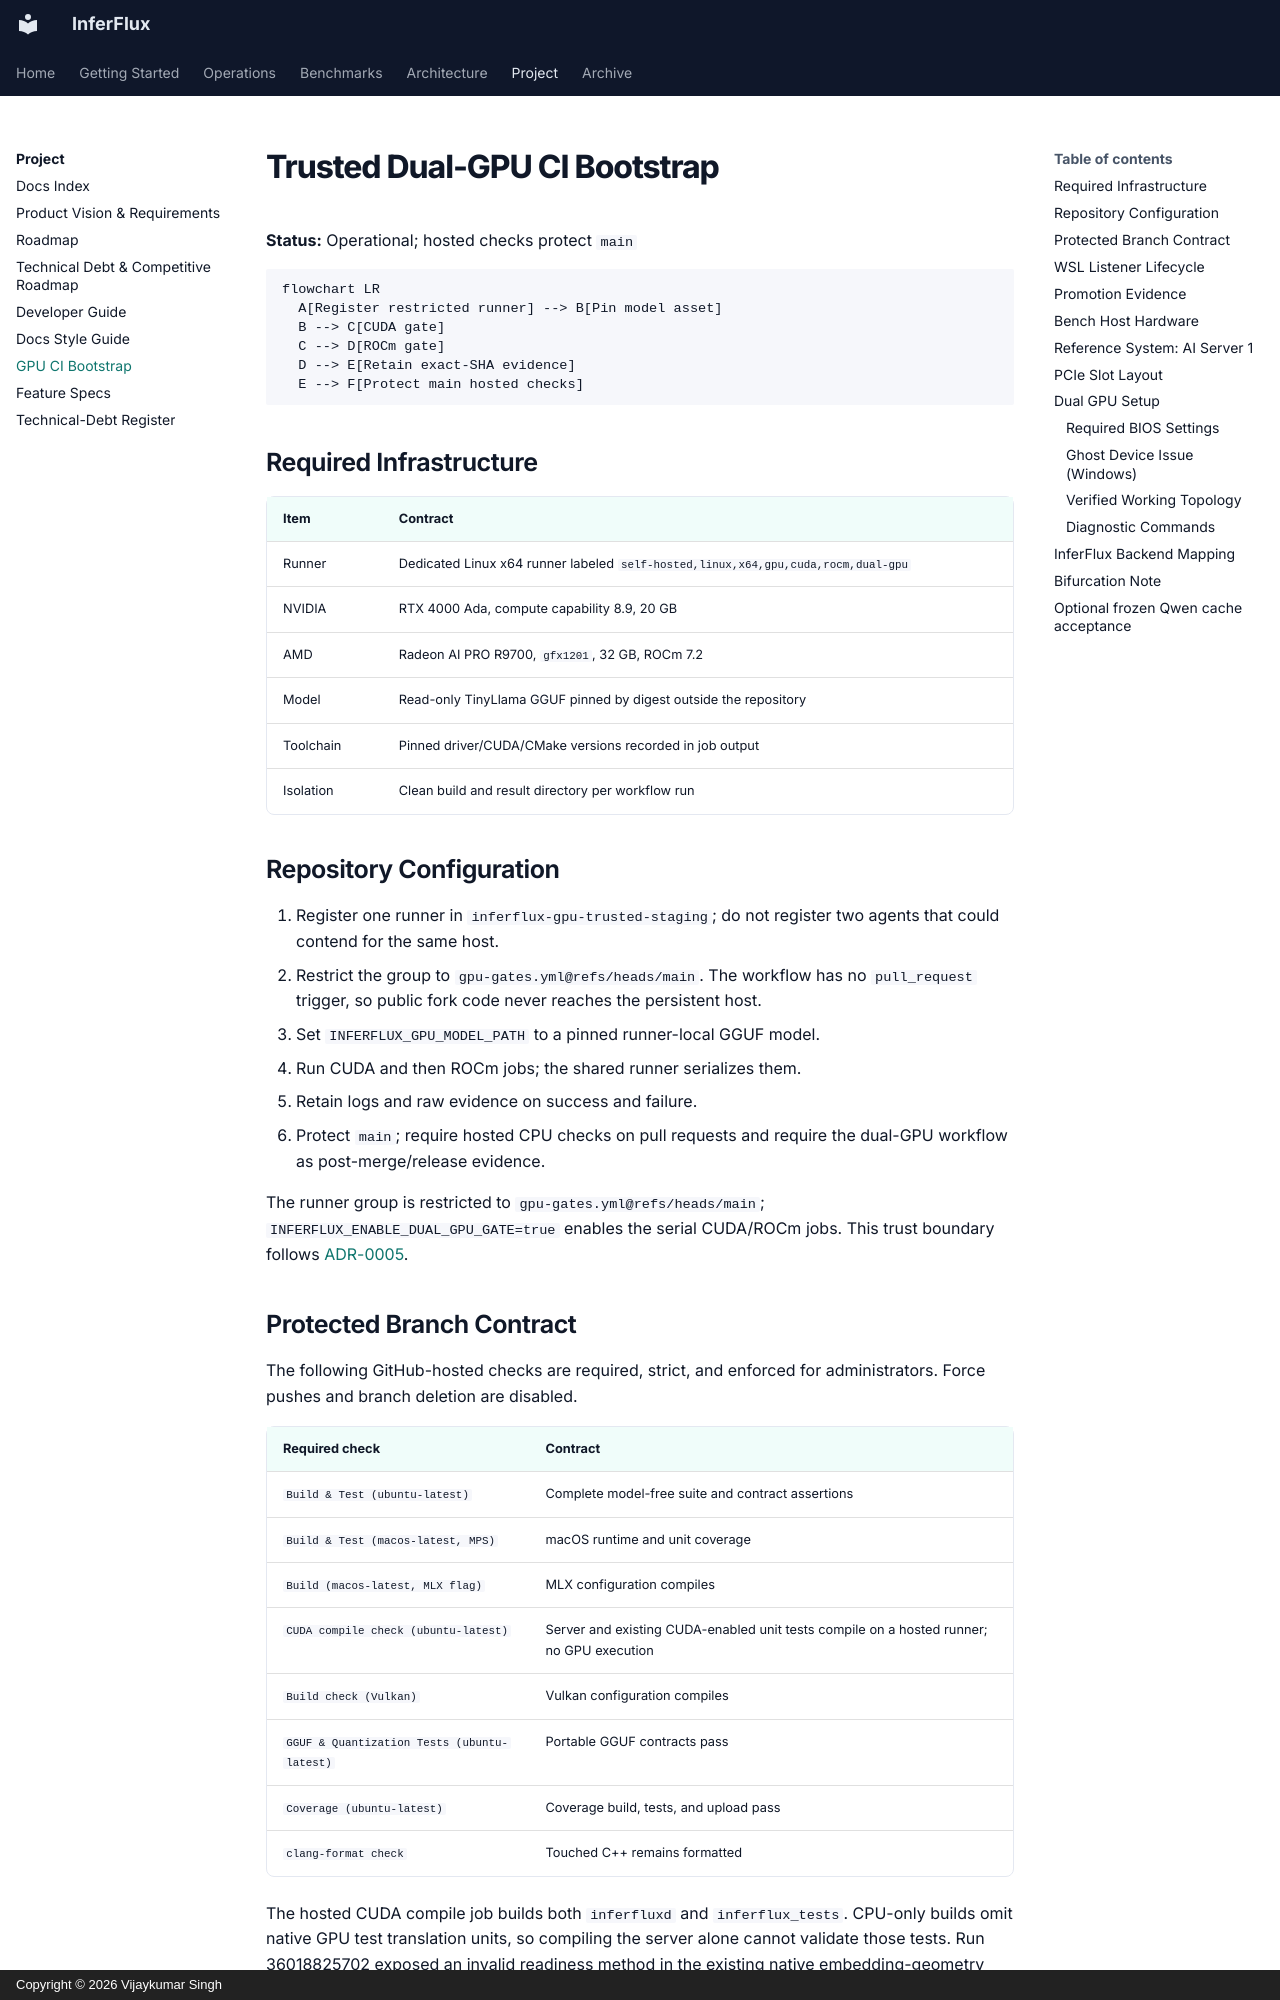

repository: anvai-labs/inferflux · page: GPU_CI_BOOTSTRAP/index.html · generator: mkdocs · copyright: Copyright © 2026 Vijaykumar Singh

# Trusted Dual-GPU CI Bootstrap

**Status:** Operational; hosted checks protect `main`

```mermaid
flowchart LR
  A[Register restricted runner] --> B[Pin model asset]
  B --> C[CUDA gate]
  C --> D[ROCm gate]
  D --> E[Retain exact-SHA evidence]
  E --> F[Protect main hosted checks]
```

## Required Infrastructure

| Item | Contract |
|---|---|
| Runner | Dedicated Linux x64 runner labeled `self-hosted,linux,x64,gpu,cuda,rocm,dual-gpu` |
| NVIDIA | RTX 4000 Ada, compute capability 8.9, 20 GB |
| AMD | Radeon AI PRO R9700, `gfx1201`, 32 GB, ROCm 7.2 |
| Model | Read-only TinyLlama GGUF pinned by digest outside the repository |
| Toolchain | Pinned driver/CUDA/CMake versions recorded in job output |
| Isolation | Clean build and result directory per workflow run |

## Repository Configuration

1. Register one runner in `inferflux-gpu-trusted-staging`; do not register two
   agents that could contend for the same host.
2. Restrict the group to `gpu-gates.yml@refs/heads/main`. The workflow has no
   `pull_request` trigger, so public fork code never reaches the persistent host.
3. Set `INFERFLUX_GPU_MODEL_PATH` to a pinned runner-local GGUF model.
4. Run CUDA and then ROCm jobs; the shared runner serializes them.
5. Retain logs and raw evidence on success and failure.
6. Protect `main`; require hosted CPU checks on pull requests and require the
   dual-GPU workflow as post-merge/release evidence.

The runner group is restricted to
`gpu-gates.yml@refs/heads/main`; `INFERFLUX_ENABLE_DUAL_GPU_GATE=true` enables
the serial CUDA/ROCm jobs. This trust boundary follows
[ADR-0005](adr/ADR-0005-trusted-gpu-release-evidence.md).

## Protected Branch Contract

The following GitHub-hosted checks are required, strict, and enforced for
administrators. Force pushes and branch deletion are disabled.

| Required check | Contract |
|---|---|
| `Build & Test (ubuntu-latest)` | Complete model-free suite and contract assertions |
| `Build & Test (macos-latest, MPS)` | macOS runtime and unit coverage |
| `Build (macos-latest, MLX flag)` | MLX configuration compiles |
| `CUDA compile check (ubuntu-latest)` | Server and existing CUDA-enabled unit tests compile on a hosted runner; no GPU execution |
| `Build check (Vulkan)` | Vulkan configuration compiles |
| `GGUF & Quantization Tests (ubuntu-latest)` | Portable GGUF contracts pass |
| `Coverage (ubuntu-latest)` | Coverage build, tests, and upload pass |
| `clang-format check` | Touched C++ remains formatted |

The hosted CUDA compile job builds both `inferfluxd` and `inferflux_tests`.
CPU-only builds omit native GPU test translation units, so compiling the server
alone cannot validate those tests. Run 36018825702 exposed an invalid readiness
method in the existing native embedding-geometry fixture before CUDA runtime
tests could start. The fixture is corrected in place; no duplicate test suite is
added. Compilation remains distinct from exact-SHA model-backed GPU acceptance.

`Dual-GPU gate result` is deliberately absent from pull-request requirements;
it is required by the release process for the exact promoted SHA.
